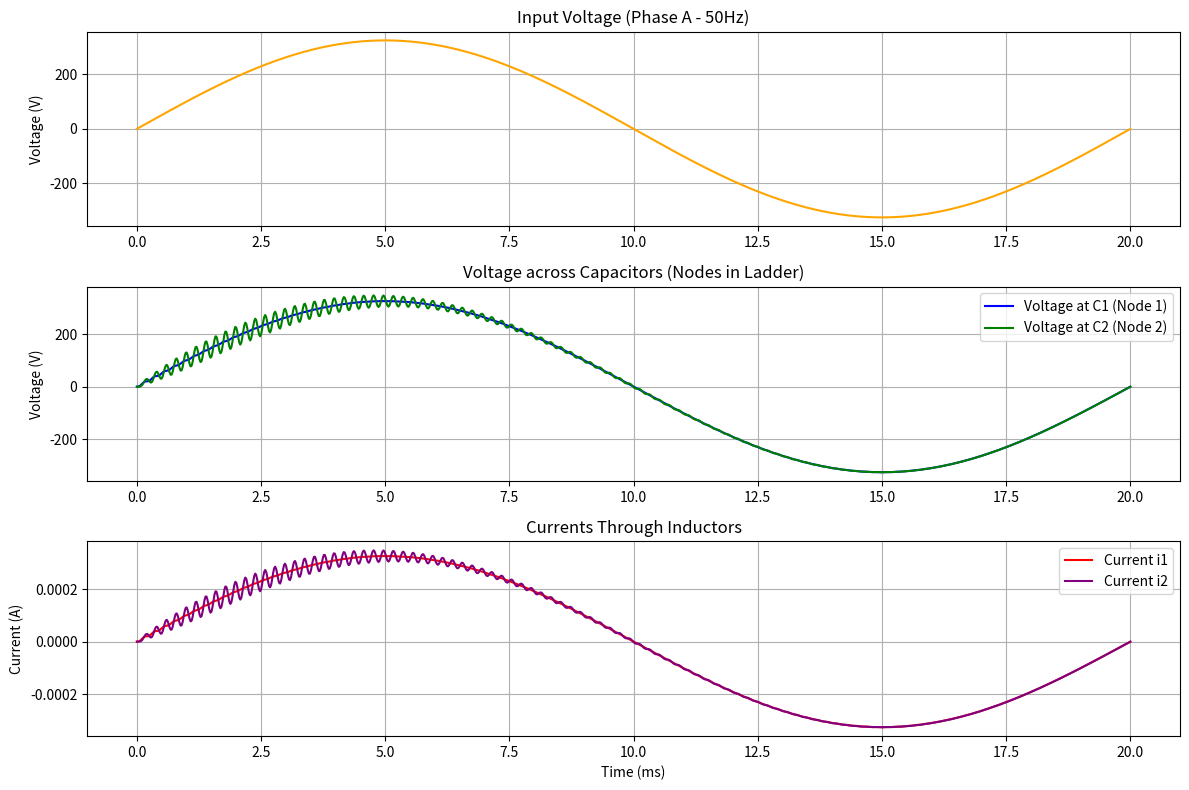

Write Python code to recreate this figure.
import numpy as np
import matplotlib.pyplot as plt
from scipy.integrate import solve_ivp

# Constants
R1 = 1      # Ohm
R2 = 1      # Ohm
L1 = 1e-3   # H
L2 = 1e-3   # H
C1 = 1e-6   # F
C2 = 1e-6   # F

f = 50                   # Hz
omega = 2 * np.pi * f
V_rms = 230              # RMS
V_peak = V_rms * np.sqrt(2)  # Peak voltage

# Voltage source
def v_source(t):
    return V_peak * np.sin(omega * t)

# Differential equations
# y = [i1, di1/dt, i2, di2/dt, v_c1, v_c2]
def rlc_3rd_order(t, y):
    i1, di1, i2, di2, v_c1, v_c2 = y

    # First loop: R1-L1-C1
    d2i1 = (v_source(t) - R1 * di1 - v_c1) / L1
    dv_c1 = di1 / C1

    # Second loop: R2-L2-C2, driven by v_c1
    d2i2 = (v_c1 - R2 * di2 - v_c2) / L2
    dv_c2 = di2 / C2

    return [di1, d2i1, di2, d2i2, dv_c1, dv_c2]

# Initial conditions
y0 = [0, 0, 0, 0, 0, 0]

# Time domain (2 cycles)
t_span = (0, 0.02)
t_eval = np.linspace(t_span[0], t_span[1], 1000)

# Solve the system
sol = solve_ivp(rlc_3rd_order, t_span, y0, t_eval=t_eval, method='RK45')

# Extract values
t_ms = sol.t * 1000
i1 = sol.y[0]
i2 = sol.y[2]
v_c1 = sol.y[4]
v_c2 = sol.y[5]
v_in = v_source(sol.t)

# Plotting
plt.figure(figsize=(12, 8))

plt.subplot(3, 1, 1)
plt.plot(t_ms, v_in, label="Input Voltage (V)", color='orange')
plt.title("Input Voltage (Phase A - 50Hz)")
plt.ylabel("Voltage (V)")
plt.grid(True)

plt.subplot(3, 1, 2)
plt.plot(t_ms, v_c1, label="Voltage at C1 (Node 1)", color='blue')
plt.plot(t_ms, v_c2, label="Voltage at C2 (Node 2)", color='green')
plt.title("Voltage across Capacitors (Nodes in Ladder)")
plt.ylabel("Voltage (V)")
plt.grid(True)
plt.legend()

plt.subplot(3, 1, 3)
plt.plot(t_ms, i1, label="Current i1", color='red')
plt.plot(t_ms, i2, label="Current i2", color='purple')
plt.title("Currents Through Inductors")
plt.xlabel("Time (ms)")
plt.ylabel("Current (A)")
plt.grid(True)
plt.legend()

plt.tight_layout()
plt.savefig("rlc_3rd_order_system.png", dpi=300)
